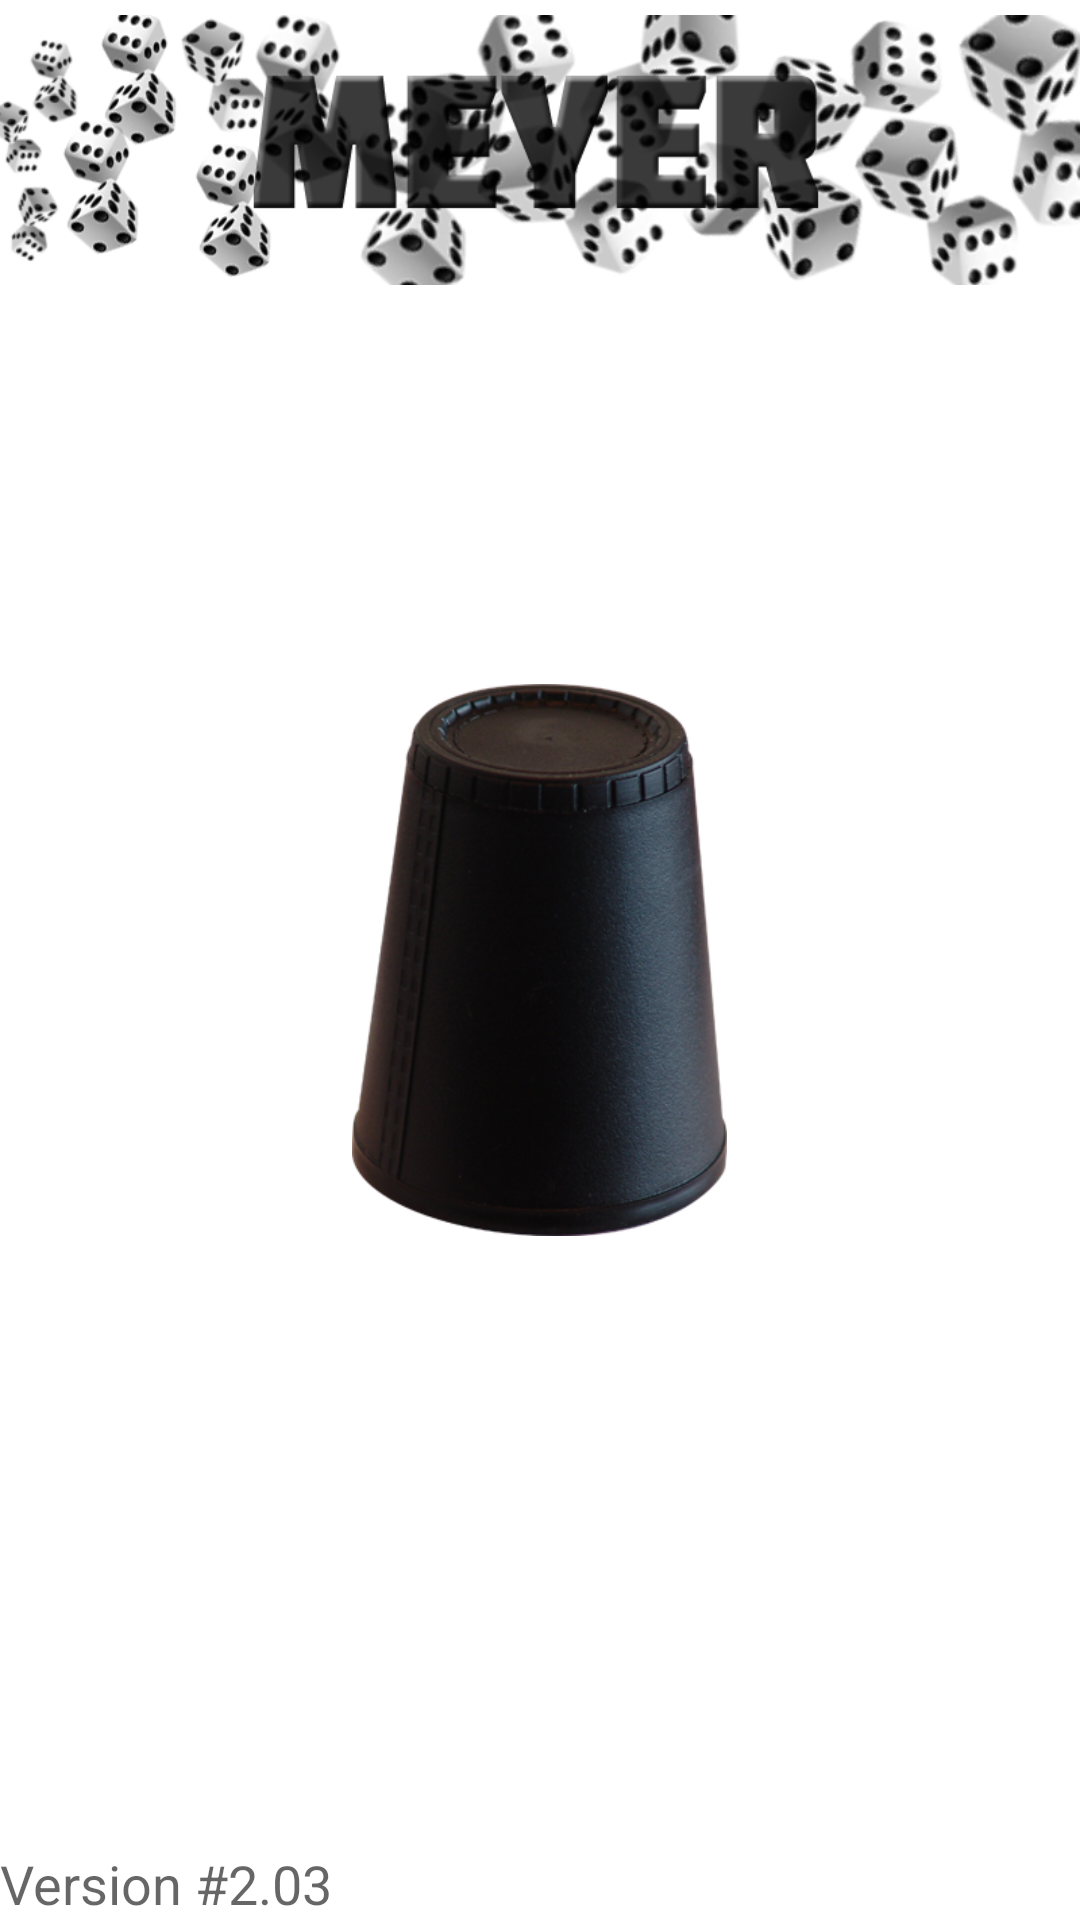

Android layout source for this screen:
<!-- AndroidManifest.xml: fallback theme Theme.MaterialComponents.DayNight.NoActionBar -->
<!-- res/layout/activity_start_up.xml -->
<RelativeLayout xmlns:android="http://schemas.android.com/apk/res/android"
                android:id="@+id/rl_start_up"
                android:layout_width="match_parent"
                android:layout_height="match_parent"
                android:background="@drawable/greybackground">

    <ImageView
            android:id="@+id/image_start_up_cup"
            android:layout_width="wrap_content"
            android:layout_height="wrap_content"
            android:layout_centerHorizontal="true"
            android:layout_centerVertical="true"
            android:src="@drawable/cub"/>

    <TextView
            android:id="@+id/introText"
            android:layout_width="wrap_content"
            android:layout_height="wrap_content"
            android:gravity="bottom"
            android:text="@string/splashBottomText"
            android:textAppearance="?android:attr/textAppearanceMedium" android:layout_alignParentLeft="true"
            android:layout_alignParentBottom="true" android:layout_below="@+id/image_start_up_cup"
            android:layout_alignParentRight="true"
            android:autoText="false"
            />
    <ImageView
            android:layout_width="wrap_content"
            android:layout_height="wrap_content"
            android:src="@drawable/androidbanner2"
            android:id="@+id/imageView" android:layout_centerHorizontal="true" android:layout_alignParentTop="true"/>

</RelativeLayout>
<!-- resources referenced by this layout -->
<resources>
  <!-- drawable androidbanner2: png bitmap (drawable-xhdpi, 114556 bytes) -->
  <!-- drawable cub: png bitmap (drawable-xhdpi, 160615 bytes) -->
  <string name="splashBottomText">Version #2.03</string>
</resources>
